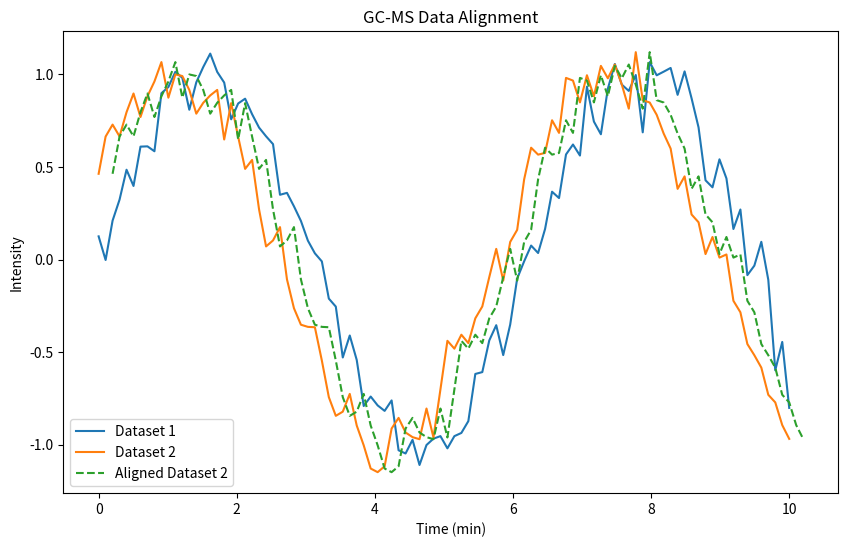

This figure's Python source:
# EXamples of baseline correction and data alignment
#---------------------------------------------------------------------
# import numpy as np
# import matplotlib.pyplot as plt
# from scipy.signal import savgol_filter

# # Example data: Replace this with your actual chromatogram data
# x = np.linspace(0, 100, 500)
# y = np.sin(x) + np.random.normal(0, 0.1, x.size) + 0.5 * x

# # Fit a polynomial to the baseline
# degree = 3  # Degree of the polynomial
# baseline = np.polyfit(x, y, degree)
# baseline_func = np.poly1d(baseline)

# # Subtract the baseline
# corrected_y = y - baseline_func(x)

# # Optional: Smooth the corrected signal using Savitzky-Golay filter
# smoothed_y = savgol_filter(corrected_y, window_length=51, polyorder=3)

# # Plot the results
# plt.figure(figsize=(10, 6))
# plt.plot(x, y, label='Original Signal')
# plt.plot(x, baseline_func(x), label='Baseline', linestyle='--')
# plt.plot(x, corrected_y, label='Baseline Corrected Signal')
# plt.plot(x, smoothed_y, label='Smoothed Signal', linestyle='-.')
# plt.legend()
# plt.xlabel('Time')
# plt.ylabel('Intensity')
# plt.title('Baseline Correction')
# plt.show()

#================================================================================================
import numpy as np
import matplotlib.pyplot as plt
from scipy.signal import find_peaks

# Example GC-MS data (replace with your actual data)
time1 = np.linspace(0, 10, 100)
intensity1 = np.sin(time1) + np.random.normal(0, 0.1, time1.size)

time2 = np.linspace(0, 10, 100)
intensity2 = np.sin(time2 + 0.5) + np.random.normal(0, 0.1, time2.size)

# Find peaks in both datasets
peaks1, _ = find_peaks(intensity1, height=0)
peaks2, _ = find_peaks(intensity2, height=0)

# Align the datasets by shifting time2 to match the peaks of time1
shift = time1[peaks1[0]] - time2[peaks2[0]]
time2_aligned = time2 + shift

# Plot the original and aligned data
plt.figure(figsize=(10, 6))
plt.plot(time1, intensity1, label='Dataset 1')
plt.plot(time2, intensity2, label='Dataset 2')
plt.plot(time2_aligned, intensity2, label='Aligned Dataset 2', linestyle='--')
plt.xlabel('Time (min)')
plt.ylabel('Intensity')
plt.legend()
plt.title('GC-MS Data Alignment')
plt.show()